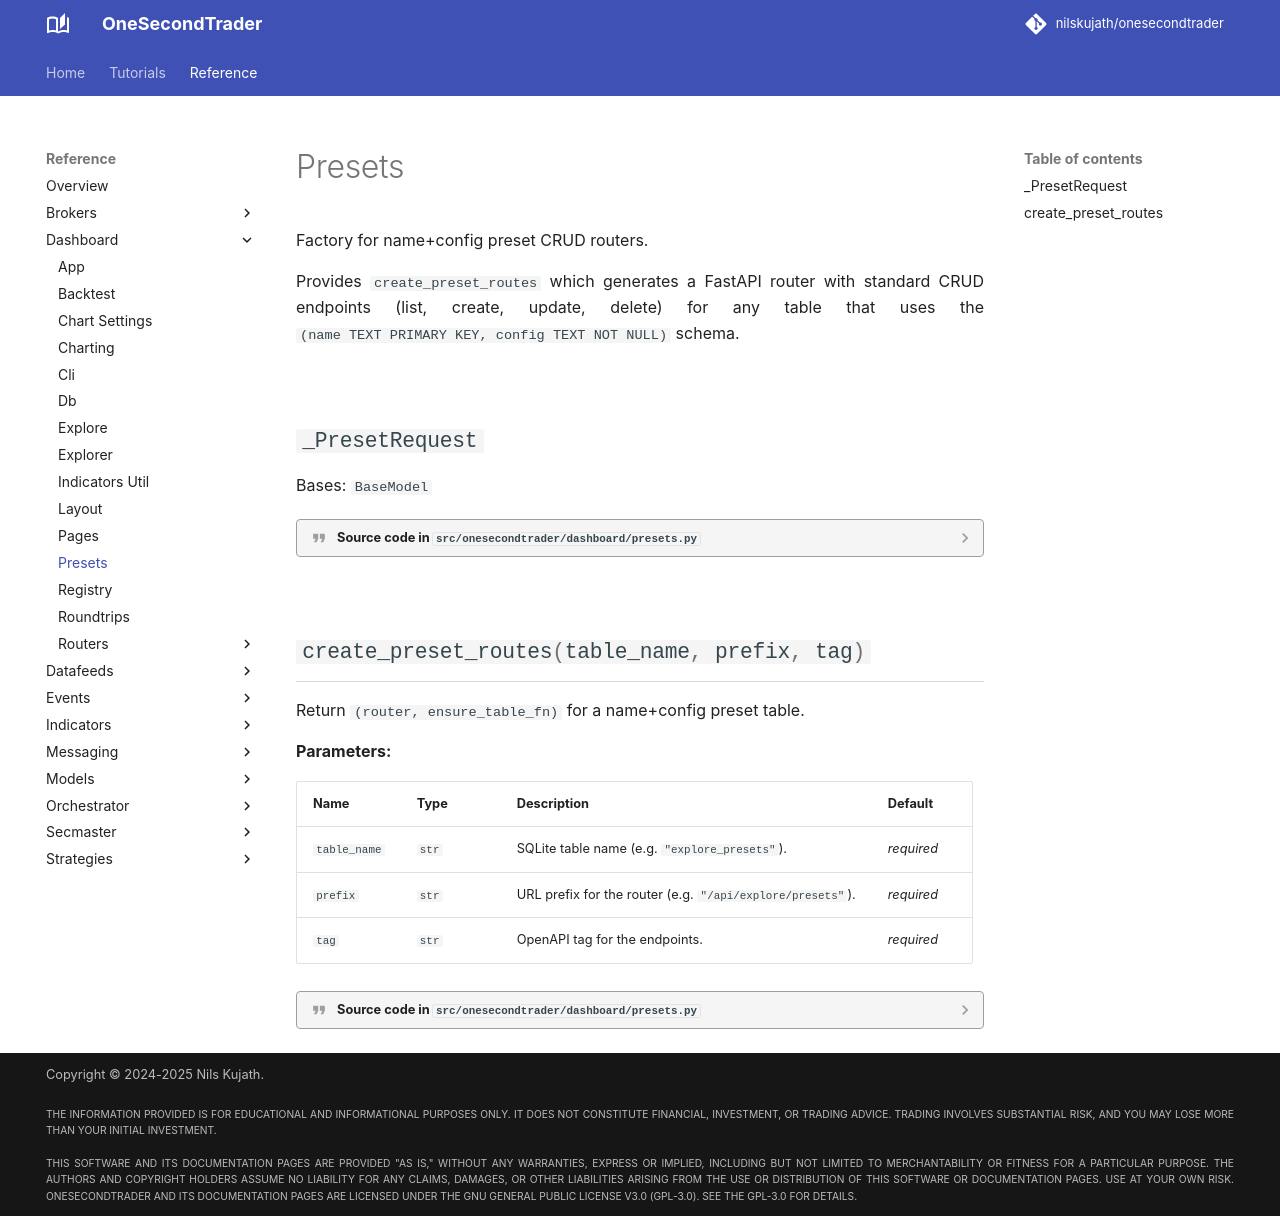

repository: nilskujath/onesecondtrader · page: reference/dashboard/presets/index.html · generator: mkdocs

# Presets

::: onesecondtrader.dashboard.presets
    options:
      show_root_heading: False
      show_source: true
      heading_level: 2
      show_root_toc_entry: False
